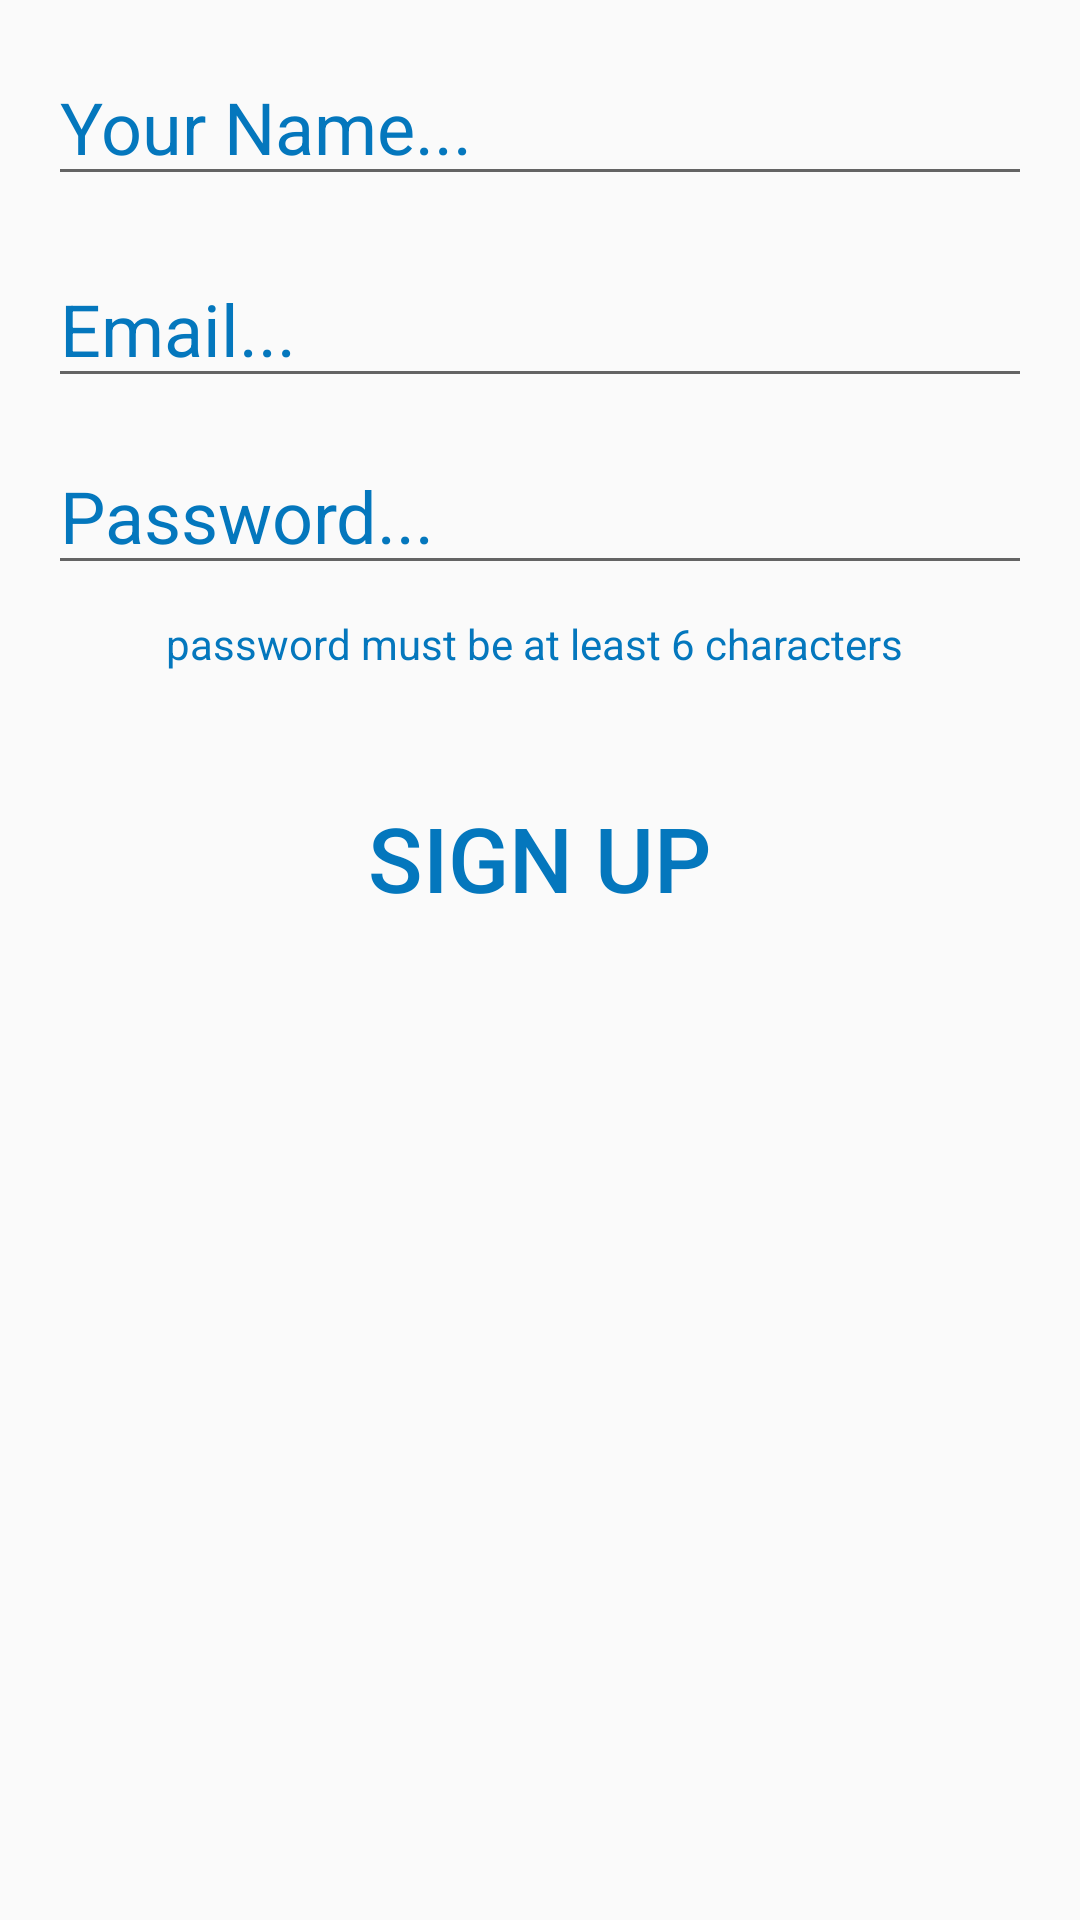

Here is an Android app screen rendered from its layout file. Give the layout XML and the strings, colors and styles it references.
<!-- AndroidManifest.xml: application theme AppTheme -->
<!-- res/layout/activity_register.xml -->
<?xml version="1.0" encoding="utf-8"?>
<RelativeLayout xmlns:android="http://schemas.android.com/apk/res/android"
    xmlns:tools="http://schemas.android.com/tools"
    android:id="@+id/activity_register"
    android:layout_width="match_parent"
    android:layout_height="match_parent"
    android:paddingBottom="@dimen/activity_vertical_margin"
    android:paddingLeft="@dimen/activity_horizontal_margin"
    android:paddingRight="@dimen/activity_horizontal_margin"
    android:paddingTop="@dimen/activity_vertical_margin"
    tools:context="club.dev.app.falconyap.RegisterActivity">

    <EditText
        android:layout_width="match_parent"
        android:layout_height="wrap_content"
        android:inputType="textPersonName"
        android:ems="10"
        android:layout_alignParentTop="true"
        android:layout_centerHorizontal="true"
        android:id="@+id/nameField"
        android:hint="Your Name..."
        android:textColorHint="@color/colorPrimaryDark"
        android:textColorHighlight="@color/WasColorPrimaryDark"
        android:textColor="?attr/colorPrimaryDark"
        android:textSize="24sp" />

    <EditText
        android:layout_width="match_parent"
        android:layout_height="wrap_content"
        android:inputType="textEmailAddress"
        android:ems="10"
        android:layout_below="@+id/nameField"
        android:layout_centerHorizontal="true"
        android:layout_marginTop="18dp"
        android:id="@+id/emailField"
        android:hint="Email..."
        android:textColorHint="@color/colorPrimaryDark"
        android:textColorHighlight="@color/colorPrimaryDark"
        android:textSize="24sp" />

    <EditText
        android:layout_width="match_parent"
        android:layout_height="wrap_content"
        android:inputType="textPassword"
        android:ems="10"
        android:layout_marginTop="13dp"
        android:id="@+id/passwordField"
        android:hint="Password..."
        android:layout_below="@+id/emailField"
        android:layout_alignParentLeft="true"
        android:layout_alignParentStart="true"
        android:textColorHint="@color/colorPrimaryDark"
        android:textColorHighlight="@color/colorPrimaryDark"
        android:textColor="?attr/colorPrimaryDark"
        android:textSize="24sp" />

    <TextView
        android:text="password must be at least 6 characters "
        android:layout_width="wrap_content"
        android:layout_height="wrap_content"
        android:id="@+id/textView"
        android:layout_below="@+id/passwordField"
        android:layout_centerHorizontal="true"
        android:layout_marginTop="10dp"
        android:textColor="@color/colorPrimaryDark"
        android:textColorLink="?attr/colorPrimaryDark" />

    <Button
        android:layout_width="wrap_content"
        android:layout_height="wrap_content"
        android:layout_marginTop="38dp"
        android:id="@+id/registerBtn"
        android:background="@drawable/border"
        android:text="Sign Up"
        android:textSize="30sp"
        android:textColorHint="@color/colorPrimaryDark"
        android:textColorHighlight="@color/colorPrimaryDark"
        android:textColor="@color/colorPrimaryDark"
        android:layout_below="@+id/textView"
        android:layout_centerHorizontal="true"
        android:textColorLink="?attr/colorPrimaryDark" />
</RelativeLayout>
<!-- resources referenced by this layout -->
<resources>
  <color name="WasColorPrimaryDark">#0477bd</color>
  <color name="colorPrimaryDark">#0477bd</color>
  <dimen name="activity_horizontal_margin">16dp</dimen>
  <dimen name="activity_vertical_margin">16dp</dimen>
  <style name="AppTheme" parent="Theme.AppCompat.Light.DarkActionBar">
          
          <item name="colorPrimary">@color/colorPrimary</item>
          <item name="colorPrimaryDark">@color/colorPrimaryDark</item>
          <item name="colorAccent">@color/colorAccent</item>
      </style>
  <color name="colorPrimary">#f5f5f5</color>
  <color name="colorAccent">#e91e24</color>
</resources>
